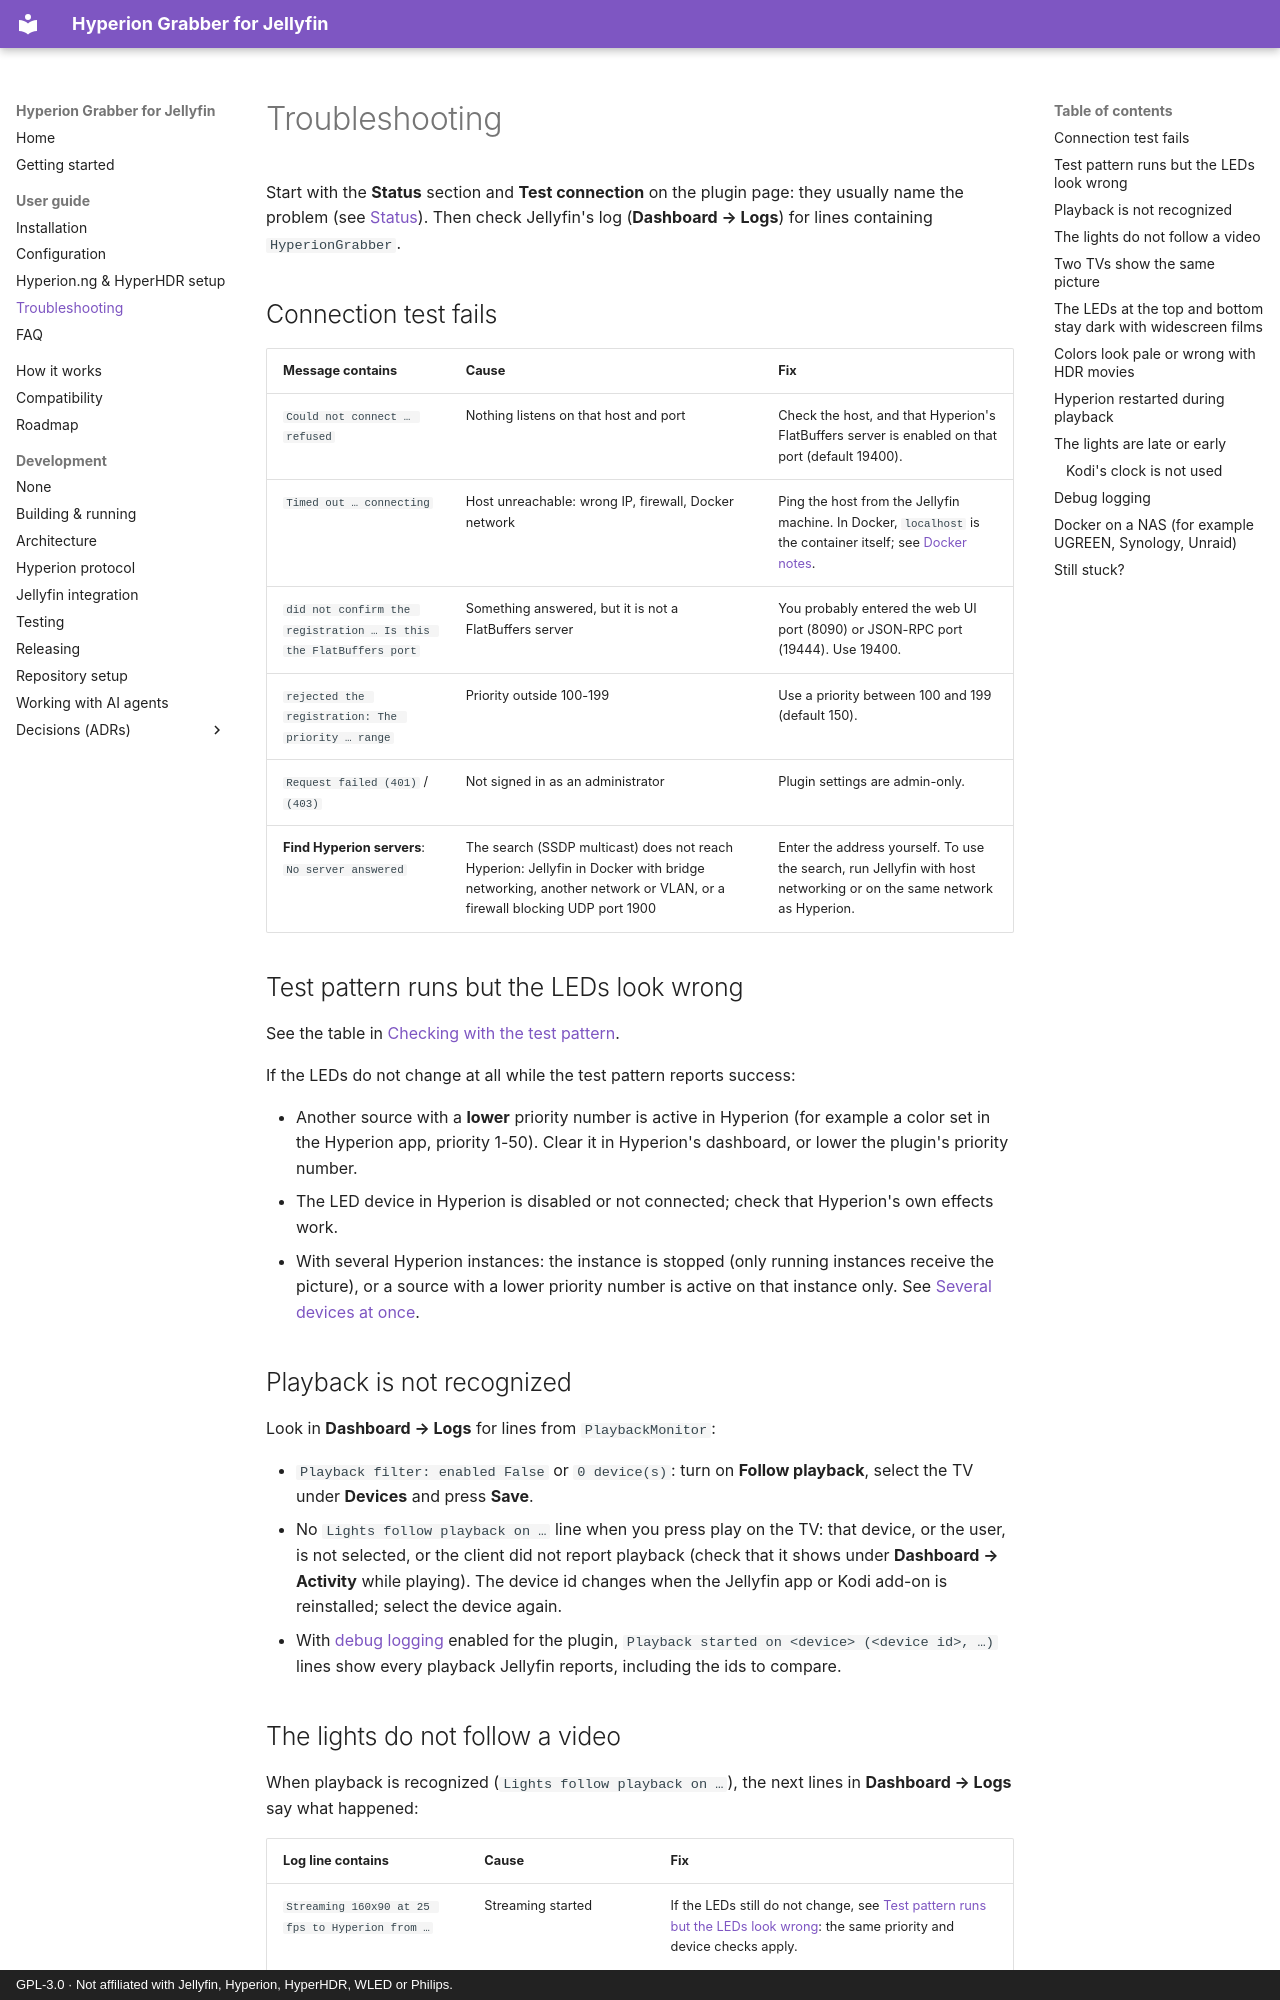

repository: mike-zaz/JellyfinHyperionGrabber · page: user-guide/troubleshooting/index.html · generator: mkdocs · copyright: GPL-3.0 · Not affiliated with Jellyfin, Hyperion, HyperHDR, WLED or Philips.

# Troubleshooting

Start with the **Status** section and **Test connection** on the plugin page: they usually name the problem (see
[Status](configuration.md#status)). Then check Jellyfin's log (**Dashboard → Logs**) for lines containing
`HyperionGrabber`.

## Connection test fails

| Message contains | Cause | Fix |
| --- | --- | --- |
| `Could not connect … refused` | Nothing listens on that host and port | Check the host, and that Hyperion's FlatBuffers server is enabled on that port (default 19400). |
| `Timed out … connecting` | Host unreachable: wrong IP, firewall, Docker network | Ping the host from the Jellyfin machine. In Docker, `localhost` is the container itself; see [Docker notes](installation.md#docker-notes). |
| `did not confirm the registration … Is this the FlatBuffers port` | Something answered, but it is not a FlatBuffers server | You probably entered the web UI port (8090) or JSON-RPC port (19444). Use 19400. |
| `rejected the registration: The priority … range` | Priority outside 100-199 | Use a priority between 100 and 199 (default 150). |
| `Request failed (401)` / `(403)` | Not signed in as an administrator | Plugin settings are admin-only. |
| **Find Hyperion servers**: `No server answered` | The search (SSDP multicast) does not reach Hyperion: Jellyfin in Docker with bridge networking, another network or VLAN, or a firewall blocking UDP port 1900 | Enter the address yourself. To use the search, run Jellyfin with host networking or on the same network as Hyperion. |

## Test pattern runs but the LEDs look wrong

See the table in [Checking with the test pattern](hyperion-setup.md#checking-with-the-test-pattern).

If the LEDs do not change at all while the test pattern reports success:

- Another source with a **lower** priority number is active in Hyperion (for example a color set in the Hyperion
  app, priority 1-50). Clear it in Hyperion's dashboard, or lower the plugin's priority number.
- The LED device in Hyperion is disabled or not connected; check that Hyperion's own effects work.
- With several Hyperion instances: the instance is stopped (only running instances receive the picture), or a source
  with a lower priority number is active on that instance only. See
  [Several devices at once](hyperion-setup.md#several-devices-at-once).

## Playback is not recognized

Look in **Dashboard → Logs** for lines from `PlaybackMonitor`:

- `Playback filter: enabled False` or `0 device(s)`: turn on **Follow playback**, select the TV under **Devices** and
  press **Save**.
- No `Lights follow playback on …` line when you press play on the TV: that device, or the user, is not selected, or
  the client did not report playback (check that it shows under **Dashboard → Activity** while playing). The device id
  changes when the Jellyfin app or Kodi add-on is reinstalled; select the device again.
- With [debug logging](#debug-logging) enabled for the plugin, `Playback started on <device> (<device id>, …)` lines show every playback
  Jellyfin reports, including the ids to compare.
